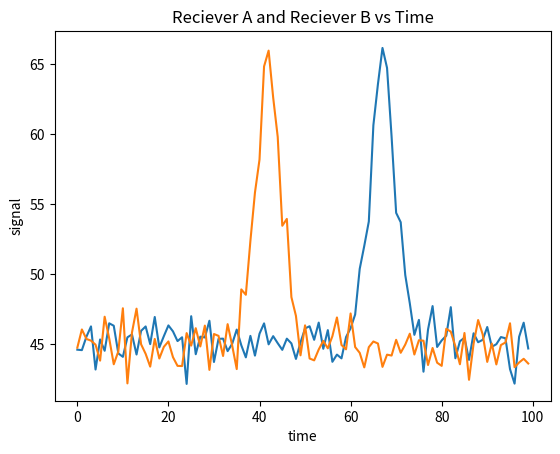
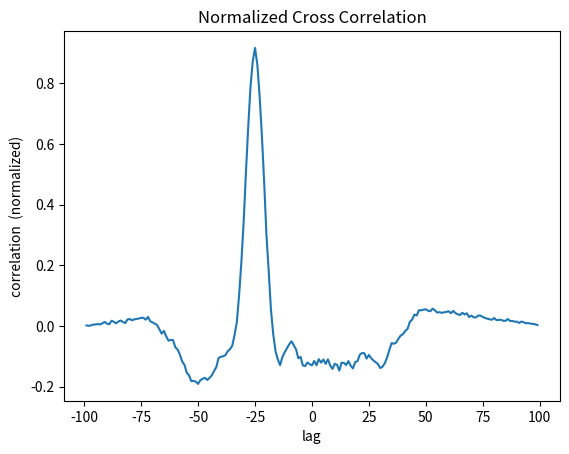

Recreate these plots in Python, in order.
import numpy as np
import matplotlib.pyplot as plt
import scipy.signal as sp

#create artifical data with time difference of 25 seconds

time = np.arange(0,100,1) # in counts of 1 second

shift = np.random.randint(5,50)
startA = 35
startB = startA + shift

rA = np.ones(100) * 45
#add a scintillation or articial wave bump
rA[35:50] += np.array([0, 2, 5, 8, 10, 14, 18, 20, 18, 14, 10, 8, 5, 2, 0])

rB = np.ones(100) * 45
rB[60:75] += np.array([0, 2, 5, 8, 10, 14, 18, 20, 18, 14, 10, 8, 5, 2, 0])

noise_level = 1
rA += np.random.normal(0, noise_level, len(rA))
rB += np.random.normal(0, noise_level, len(rB))

plt.plot(time, rB)
plt.plot(time, rA)
plt.title('Reciever A and Reciever B vs Time')
plt.ylabel('signal')
plt.xlabel('time')
plt.show()

#develop cross correlation function

# x = sp.correlate(rA, rB, mode = 'full')
# print(x)

# plt.plot(x)
# plt.title('similarity vs time')
# plt.show()

# print(np.max(x)) #max correlation, needs to be normalized to 1
# print(np.argmax(x)) #index position of max correlation, how do you connect this to the shift between them

# lag = sp.correlation_lags(len(rA), len(rB), mode = 'full')

# #print(lag)
# print(lag[np.argmax(x)]) #tells me that the signal lines up at this index. now we must convert this index into a time step

# #we are getting a best lag of 0. this should not be the case because best lag would tell us how many indexs away from a proper correlation we are
# #this is because the constant value of 45 is dominating the correlation function and isnt allowing it to identify the flucuation

# print(np.mean(rA))
# print(np.mean(rB))

# # #remove the mean to emphasize the fluctuation

# cenA = rA - np.mean(rA)
# cenB = rB - np.mean(rB)
# x_cen =sp.correlate(cenA, cenB, mode = 'full')

# centered_lag = sp.correlation_lags(len(cenA), len(cenB), mode = 'full')
# print(centered_lag)
# print(centered_lag[np.argmax(x_cen)])

# #proper index was identified or proper shift
# plt.plot(centered_lag, x_cen)
# plt.xlabel('Lag (samples)')
# plt.ylabel('Correlation')
# plt.title('Cross Correlation')
# plt.show()

#shows max correlation at a left shift of 25 counts from signal B to reach singal A

# #normalize the correlation between -1 and 1
# #process: center the signal --> normalize it --> compute cross correlation --> gives you a value between -1 and 1

# #already centered

# #normalize signals
# normA = cenA/np.std(rA)
# normB = cenB/np.std(rB)

# print(normA)
# print(normB)

# #normalize correlation
# xnorm = np.correlate(normA, normB, mode = 'full')
# xnorm = xnorm/ (np.linalg.norm(normA) * np.linalg.norm(normB))


# norm_lag = sp.correlation_lags(len(normA),len(normB), mode = 'full')

# plt.plot(norm_lag, xnorm)
# plt.xlabel('lag')
# plt.ylabel('correlation  (normalized)')
# plt.title('Normalized Cross Correlation')
# plt.show()

# #now output results
# #identify : max correlation, and lag
# print(f'The max correlation is : {np.max(xnorm)}')
# print(f'The lag is: {norm_lag[np.argmax(xnorm)]}')

#create function to create normalized cross correlation

def cross_correlation(sig1, sig2):
    norm1 = (sig1 - np.mean(sig1))/np.std(sig1)
    norm2 = (sig2 - np.mean(sig2))/np.std(sig2)

    cor = np.correlate(norm1, norm2, mode = 'full')
    cor_norm = cor/ (np.linalg.norm(norm1) * np.linalg.norm(norm2))

    norm_lag = sp.correlation_lags(len(norm1),len(norm2), mode = 'full')

    plt.plot(norm_lag, cor_norm)
    plt.xlabel('lag')
    plt.ylabel('correlation  (normalized)')
    plt.title('Normalized Cross Correlation')
    plt.show()

    #identify : max correlation, and lag
    #figure out how to correlate lag to time shift

    max_corr = np.max(cor_norm)
    best_lag = norm_lag[np.argmax(cor_norm)]
    
    return max_corr, best_lag

correlation, lag_b = cross_correlation(rA, rB)

print(f'The max correlation is : {correlation}')
print(f'The lag is: {lag_b}')
error = abs(abs(lag_b) - shift)
print(f"Error: {error}")





    
